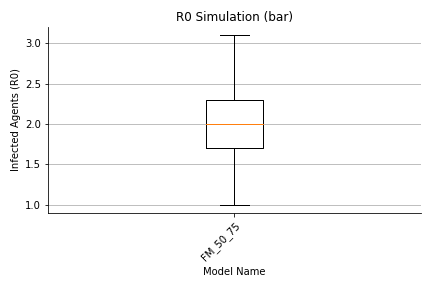

Values plotted in this chart, from the file beside it:
, 0, 1, 2, 3, 4, 5, 6, 7, 8, 9, 10, 11, 12, 13, 14, 15, 16, 17, 18, 19, 20, 21, 22
largeGathering, 41.0, 20.0, 11.0, 38.0, 22.0, 38.0, 26.0, 20.0, 46.0, 34.0, 22.0, 31.0, 34.0, 15.0, 40.0, 21.0, 50.0, 29.0, 20.0, 39.0, 30.0, 33.0, 36.0
dorm, 161.0, 112.0, 145.0, 125.0, 140.0, 135.0, 87.0, 110.0, 136.0, 141.0, 143.0, 137.0, 121.0, 119.0, 125.0, 118.0, 133.0, 124.0, 111.0, 125.0, 116.0, 136.0, 114.0
classroom, 67.0, 35.0, 26.0, 44.0, 34.0, 35.0, 33.0, 51.0, 38.0, 54.0, 46.0, 41.0, 42.0, 50.0, 42.0, 37.0, 43.0, 39.0, 50.0, 32.0, 36.0, 58.0, 30.0
dining, 47.0, 42.0, 56.0, 47.0, 46.0, 49.0, 33.0, 44.0, 57.0, 56.0, 51.0, 46.0, 64.0, 36.0, 47.0, 36.0, 48.0, 36.0, 42.0, 48.0, 42.0, 47.0, 34.0
library, 3.0, 4.0, 2.0, 7.0, 1.0, 5.0, 3.0, 2.0, 3.0, 8.0, 2.0, 6.0, 4.0, 7.0, 5.0, 3.0, 4.0, 3.0, 5.0, 5.0, 5.0, 5.0, 8.0
gym, 23.0, 16.0, 23.0, 27.0, 28.0, 19.0, 24.0, 19.0, 23.0, 18.0, 20.0, 23.0, 21.0, 35.0, 26.0, 15.0, 21.0, 26.0, 12.0, 42.0, 20.0, 28.0, 17.0
social, 61.0, 68.0, 81.0, 70.0, 72.0, 74.0, 42.0, 68.0, 61.0, 51.0, 81.0, 74.0, 59.0, 48.0, 60.0, 52.0, 68.0, 73.0, 65.0, 56.0, 58.0, 64.0, 70.0
transit, 0.0, 0.0, 0.0, 0.0, 0.0, 0.0, 0.0, 0.0, 0.0, 0.0, 1.0, 0.0, 0.0, 0.0, 1.0, 0.0, 0.0, 0.0, 0.0, 0.0, 0.0, 0.0, 0.0
offCampus, 4.0, 11.0, 9.0, 4.0, 8.0, 7.0, 6.0, 6.0, 4.0, 8.0, 8.0, 6.0, 8.0, 6.0, 6.0, 10.0, 4.0, 3.0, 6.0, 4.0, 10.0, 10.0, 6.0
office, 0.0, 0.0, 0.0, 0.0, 0.0, 0.0, 0.0, 0.0, 0.0, 0.0, 0.0, 1.0, 0.0, 0.0, 0.0, 0.0, 0.0, 0.0, 0.0, 0.0, 1.0, 0.0, 0.0
total, 417.0, 318.0, 363.0, 372.0, 361.0, 372.0, 264.0, 330.0, 378.0, 380.0, 384.0, 375.0, 363.0, 326.0, 362.0, 302.0, 381.0, 343.0, 321.0, 361.0, 328.0, 391.0, 325.0
max, 104.0, 68.0, 66.0, 78.0, 70.0, 69.0, 53.0, 62.0, 73.0, 70.0, 71.0, 77.0, 72.0, 68.0, 62.0, 59.0, 78.0, 69.0, 63.0, 77.0, 59.0, 90.0, 65.0
